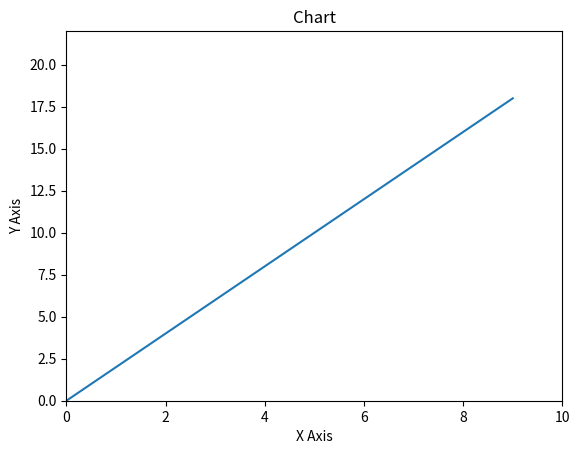
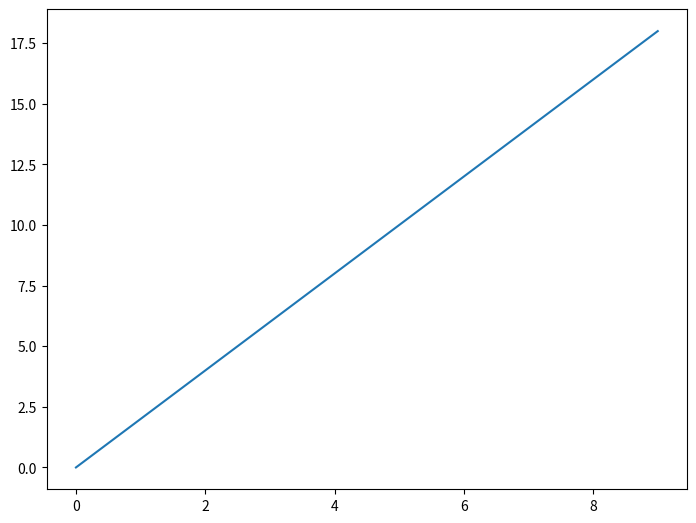
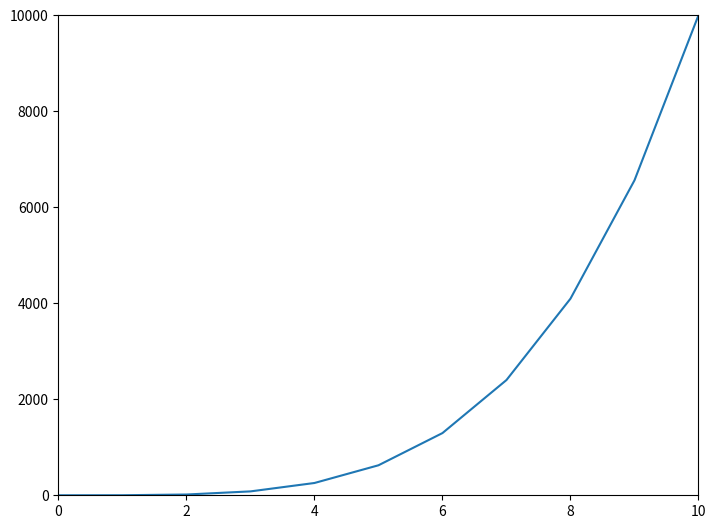

The matplotlib source for these figures, in order: (Note: this script raises an exception after producing the figures.)
#!/usr/bin/env python
# coding: utf-8

# In[1]:


import matplotlib.pyplot as plt


# In[2]:


import numpy as np


# In[3]:


x=np.arange(0,10)


# In[4]:


y=2*x


# In[5]:


plt.plot(x,y)
plt.xlabel('X Axis')
plt.ylabel('Y Axis')
plt.xlim(0,10)
plt.ylim(0,22)
plt.title('Chart')
plt.show()
plt.savefig('D:\\Python for Finance\\Firstplot.png')


# In[6]:


fig=plt.figure()
axes=fig.add_axes([5,5,1,1])
axes.plot(x,y)


# In[7]:


a=np.linspace(0,10,11)


# In[8]:


b=a**4


# In[9]:


x=np.arange(0,10)


# In[10]:


y=2*x


# In[11]:


a


# In[12]:


b


# In[13]:


x


# In[14]:


y


# In[30]:


fig=plt.figure()
axes1=fig.add_axes([0,0,1,1])
axes1.plot(a,b)
axes1.set_xlim(0,10)
axes1.set_ylim(0,10000)
axes2.set_title('power of 4')


axes2=fig.add_axes([0.2,0.5,0.25,0.25])
axes2.plot(x,y)
axes2.set_xlim(0,12)
axes2.set_ylim(0,20)
axes2.set_title('multiples of 2')
plt.show()


# In[41]:


fig=plt.figure(dpi=200,figsize=(10,2))
axes1=fig.add_axes([0,0,1,1])
axes1.plot(a,b)
fig.savefig('D:\\Python for Finance\\first figsize.jpg',bbox_inches='tight')
    


# In[61]:


fig,s=plt.subplots(nrows=2,ncols=2)
s[0,0].plot(a,b)
s[0,1].plot(x,y)
s[1,0].plot(a,b)
s[1,1].plot(x,y)
plt.tight_layout


# In[53]:





# In[52]:


s.shape


# In[72]:


fig,s=plt.subplots(nrows=2,ncols=2,figsize=(10,5))
s[0,0].plot(a,b)
s[0,1].plot(x,y)
s[1,0].plot(a,b)
s[1,1].plot(x,y)
fig.subplots_adjust(wspace=0.9,hspace=0.5)
fig.suptitle('title')
fig.savefig('D:\\Python for Finance\\first subplot.pdf',bbox_inches='tight')


# In[ ]:




